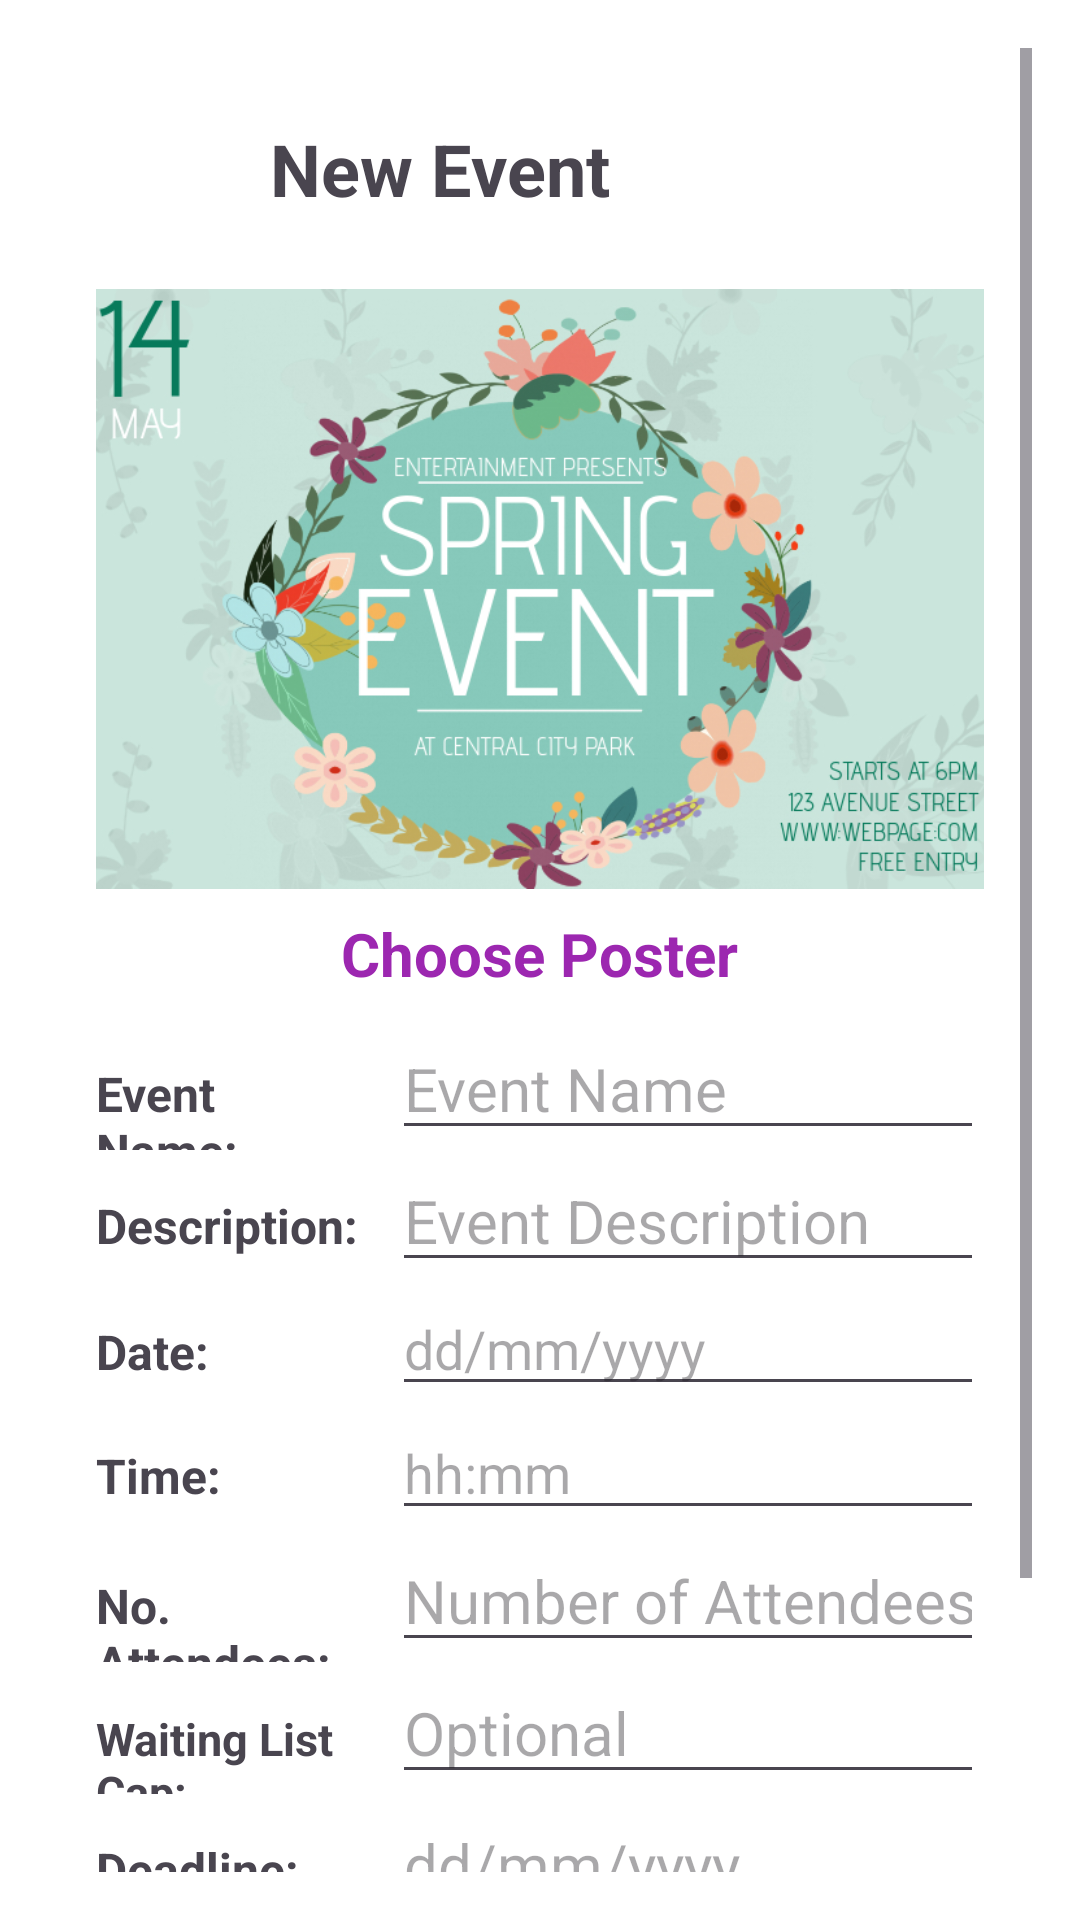

Android layout source for this screen:
<!-- AndroidManifest.xml: application theme Theme.YapperApp -->
<!-- res/layout/organizer_createevent.xml -->
<ScrollView android:layout_width="match_parent"
    android:layout_height="match_parent"
    android:padding="16dp"
    android:background="@android:color/white"
    xmlns:android="http://schemas.android.com/apk/res/android">
<LinearLayout
    android:layout_width="match_parent"
    android:layout_height="match_parent"
    android:orientation="vertical"
    android:padding="16dp">

    
    <LinearLayout
        android:layout_width="match_parent"
        android:layout_height="wrap_content"
        android:orientation="horizontal">

        
        <ImageView
            android:id="@+id/back_button"
            android:layout_width="40dp"
            android:layout_height="40dp"
            android:layout_marginTop="5dp"
            android:src="@drawable/backbutton" />

        
        <TextView
            android:id="@+id/new_event_title"
            android:layout_width="wrap_content"
            android:layout_height="wrap_content"
            android:text="New Event"
            android:textSize="24sp"
            android:layout_marginStart="10dp"
            android:textStyle="bold"
            android:layout_gravity="center_vertical"
            android:padding="8dp" />
    </LinearLayout>

    

    
    <ImageView
        android:id="@+id/poster_image"
        android:layout_width="match_parent"
        android:layout_height="200dp"
        android:layout_marginTop="16dp"
        android:scaleType="centerCrop"
        android:src="@drawable/event_poster" />

    <TextView
        android:id="@+id/choose_poster_text"
        android:layout_width="wrap_content"
        android:layout_height="wrap_content"
        android:text="Choose Poster"
        android:textColor="#9C27B0"
        android:textStyle="bold"
        android:textSize="20dp"
        android:layout_gravity="center_horizontal"
        android:padding="8dp" />

    
    <LinearLayout
        android:layout_width="match_parent"
        android:layout_height="wrap_content"
        android:orientation="horizontal"
>

        <TextView
            android:layout_width="0dp"
            android:layout_height="wrap_content"
            android:layout_weight="1"
            android:text="Event Name:"
            android:textSize="16sp"
            android:textStyle="bold"
            android:paddingEnd="8dp" />

        <EditText
            android:id="@+id/event_name_input"
            android:layout_width="0dp"
            android:layout_height="wrap_content"
            android:layout_weight="2"
            android:hint="Event Name"
            android:textSize="20dp"
            android:inputType="textPersonName" />
    </LinearLayout>

    
    <LinearLayout
        android:layout_width="match_parent"
        android:layout_height="wrap_content"
        android:orientation="horizontal"
        >

        <TextView
            android:layout_width="0dp"
            android:layout_height="wrap_content"
            android:layout_weight="1"
            android:text="Description:"
            android:textSize="16sp"
            android:textStyle="bold"
            android:paddingEnd="8dp" />

        <EditText
            android:id="@+id/event_description"
            android:layout_width="0dp"
            android:layout_height="wrap_content"
            android:layout_weight="2"
            android:hint="Event Description"
            android:textSize="20dp"
            android:inputType="textPersonName" />
    </LinearLayout>

    
    <LinearLayout
        android:layout_width="match_parent"
        android:layout_height="wrap_content"
        android:orientation="horizontal"
>

        <TextView
            android:layout_width="0dp"
            android:layout_height="wrap_content"
            android:layout_weight="1"
            android:text="Date:"
            android:textSize="16sp"
            android:textStyle="bold"
            android:paddingEnd="8dp" />

        <EditText
            android:id="@+id/date_input"
            android:layout_width="0dp"
            android:layout_height="wrap_content"
            android:layout_weight="2"
            android:hint="dd/mm/yyyy"
            android:inputType="date" />
    </LinearLayout>

    
    <LinearLayout
        android:layout_width="match_parent"
        android:layout_height="wrap_content"
        android:orientation="horizontal">

        <TextView
            android:layout_width="0dp"
            android:layout_height="wrap_content"
            android:layout_weight="1"
            android:text="Time:"
            android:textSize="16sp"
            android:textStyle="bold"
            android:paddingEnd="8dp" />

        <EditText
            android:id="@+id/time_input"
            android:layout_width="0dp"
            android:layout_height="wrap_content"
            android:layout_weight="2"
            android:hint="hh:mm"
            android:inputType="time" />
    </LinearLayout>


    
    <LinearLayout
        android:layout_width="match_parent"
        android:layout_height="wrap_content"
        android:orientation="horizontal">

        <TextView
            android:layout_width="0dp"
            android:layout_height="wrap_content"
            android:layout_weight="1"
            android:text="No. Attendees:"
            android:textSize="16sp"
            android:textStyle="bold"
            android:paddingEnd="8dp" />

        <EditText
            android:id="@+id/attendees_input"
            android:layout_width="0dp"
            android:layout_height="wrap_content"
            android:layout_weight="2"
            android:textSize="20dp"
            android:hint="Number of Attendees"
            android:inputType="number" />
    </LinearLayout>

    
    <LinearLayout
        android:layout_width="match_parent"
        android:layout_height="wrap_content"
        android:orientation="horizontal">

        <TextView
            android:layout_width="0dp"
            android:layout_height="wrap_content"
            android:layout_weight="1"
            android:text="Waiting List Cap:"
            android:textSize="15sp"
            android:textStyle="bold"
            android:paddingEnd="8dp" />

        <EditText
            android:id="@+id/wl_capacity_input"
            android:layout_width="0dp"
            android:layout_height="wrap_content"
            android:layout_weight="2"
            android:textSize="20dp"
            android:hint="Optional"
            android:inputType="number" />
    </LinearLayout>

    
    <LinearLayout
        android:layout_width="match_parent"
        android:layout_height="wrap_content"
        android:orientation="horizontal">

        <TextView
            android:layout_width="0dp"
            android:layout_height="wrap_content"
            android:layout_weight="1"
            android:text="Deadline:"
            android:textSize="16sp"
            android:textStyle="bold"
            android:paddingEnd="8dp" />

        <EditText
            android:id="@+id/deadline_input"
            android:layout_width="0dp"
            android:layout_height="wrap_content"
            android:layout_weight="2"
            android:textSize="20dp"
            android:hint="dd/mm/yyyy"
            android:inputType="date" />
    </LinearLayout>

    
    <LinearLayout
        android:layout_width="match_parent"
        android:layout_height="wrap_content"
        android:orientation="horizontal"
        android:layout_marginTop="10dp"
>

        <TextView
            android:id="@+id/geo_location_text"
            android:layout_width="0dp"
            android:layout_height="wrap_content"
            android:layout_weight="1"
            android:text="Geo Location:"
            android:textSize="16sp"
            android:paddingEnd="8dp" />

        <Switch
            android:id="@+id/geo_location_toggle"
            android:layout_width="wrap_content"
            android:layout_height="wrap_content" />
    </LinearLayout>

    
    <Button
        android:id="@+id/save_event_button"
        android:layout_width="wrap_content"
        android:layout_height="wrap_content"
        android:text="Save Event"
        android:backgroundTint="#9C27B0"
        android:textColor="#FFFFFF"
        android:layout_marginTop="20dp"
        android:layout_gravity="center_horizontal" />
</LinearLayout>

</ScrollView>
<!-- resources referenced by this layout -->
<resources>
  <!-- drawable event_poster: jpg bitmap (drawable, 240097 bytes) -->
  <style name="Theme.YapperApp" parent="Base.Theme.YapperApp" />
  <style name="Base.Theme.YapperApp" parent="Theme.Material3.DayNight.NoActionBar">
          <item name="colorPrimaryContainer">@color/yapper_purple</item>
          <item name="colorPrimary">@color/yapper_purple</item>
          <item name="colorSecondary">@color/yapper_purple</item>
          <item name="colorError">@color/unjoin_event</item>
          <item name="android:windowBackground">@color/white</item>
          <item name="android:statusBarColor">@android:color/transparent</item>
          <item name="android:windowLightStatusBar">true</item>
      </style>
  <color name="yapper_purple">#712C95</color>
  <color name="unjoin_event">#EF5B5B</color>
  <color name="white">#FFFFFFFF</color>
</resources>
